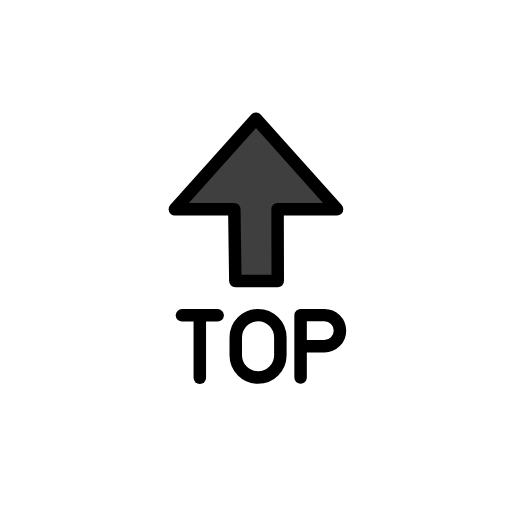
t = 0.00 s
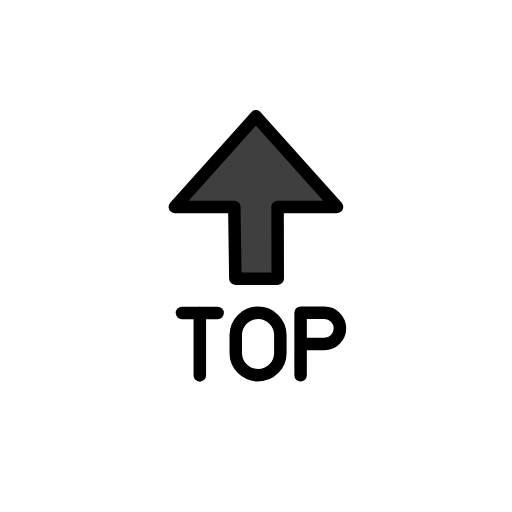
t = 0.48 s
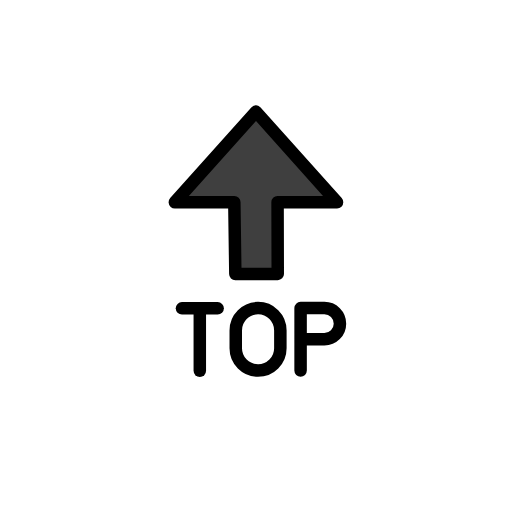
t = 1.43 s
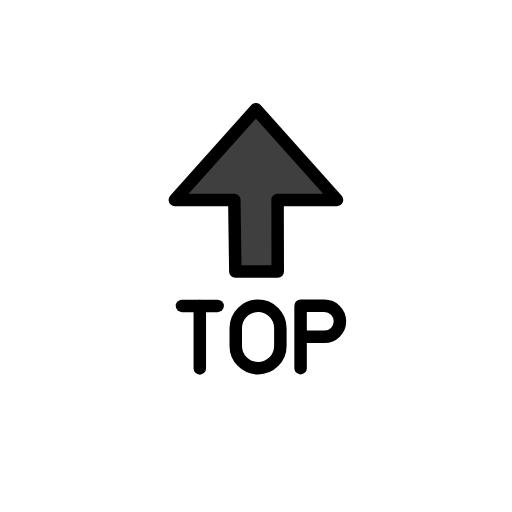
t = 1.90 s
t = 2.38 s: frame unchanged from t = 1.43 s, image omitted
t = 3.33 s: frame unchanged from t = 0.48 s, image omitted

The animated SVG that drew these frames (rendered in a browser with its animation timeline set to each time). Animation: 1 SMIL element (animateTransform=1); one cycle of 3.80 s, repeats indefinitely.

<?xml version='1.0' encoding='utf-8'?>
<svg xmlns="http://www.w3.org/2000/svg" id="emoji" viewBox="-5 -5 82 82" width="200" height="200" role="img">
  <title>OpenMoji: TOP arrow</title><g><g id="color">
    <polyline fill="#3f3f3f" points="35.991 14 23 28.516 32.527 28.516 32.69 40 39.483 40 39.456 28.516 48.982 28.516 35.991 14" />
  </g>
  <g id="line">
    <polyline fill="none" stroke="#000" stroke-linecap="round" stroke-linejoin="round" stroke-width="2" points="35.991 14 23 28.516 32.527 28.516 32.69 40 39.483 40 39.456 28.516 48.982 28.516 35.991 14" />
    <path fill="none" stroke="#000" stroke-linecap="round" stroke-linejoin="round" stroke-width="2" d="M36.33,55.47h0a3.5714,3.5714,0,0,1-3.5714-3.5714V49.0413A3.5714,3.5714,0,0,1,36.33,45.47h0a3.5714,3.5714,0,0,1,3.5714,3.5714v2.8572A3.5714,3.5714,0,0,1,36.33,55.47Z" />
    <g>
      <line x1="24.1429" x2="29.8571" y1="45.5" y2="45.5" fill="none" stroke="#000" stroke-linecap="round" stroke-linejoin="round" stroke-width="2" />
      <line x1="27" x2="27" y1="45.5" y2="55.5" fill="none" stroke="#000" stroke-linecap="round" stroke-linejoin="round" stroke-width="2" />
    </g>
    <path fill="none" stroke="#000" stroke-linecap="round" stroke-linejoin="round" stroke-width="2" d="M43.1422,55.47v-10h3.8132a2.49,2.49,0,0,1,2.4905,2.4907h0a2.49,2.49,0,0,1-2.4905,2.4906H43.1422" />
  </g>
<animateTransform attributeName="transform" type="translate" values="0 0;0 -1.5;0 0" dur="3.8s" repeatCount="indefinite" /></g></svg>
